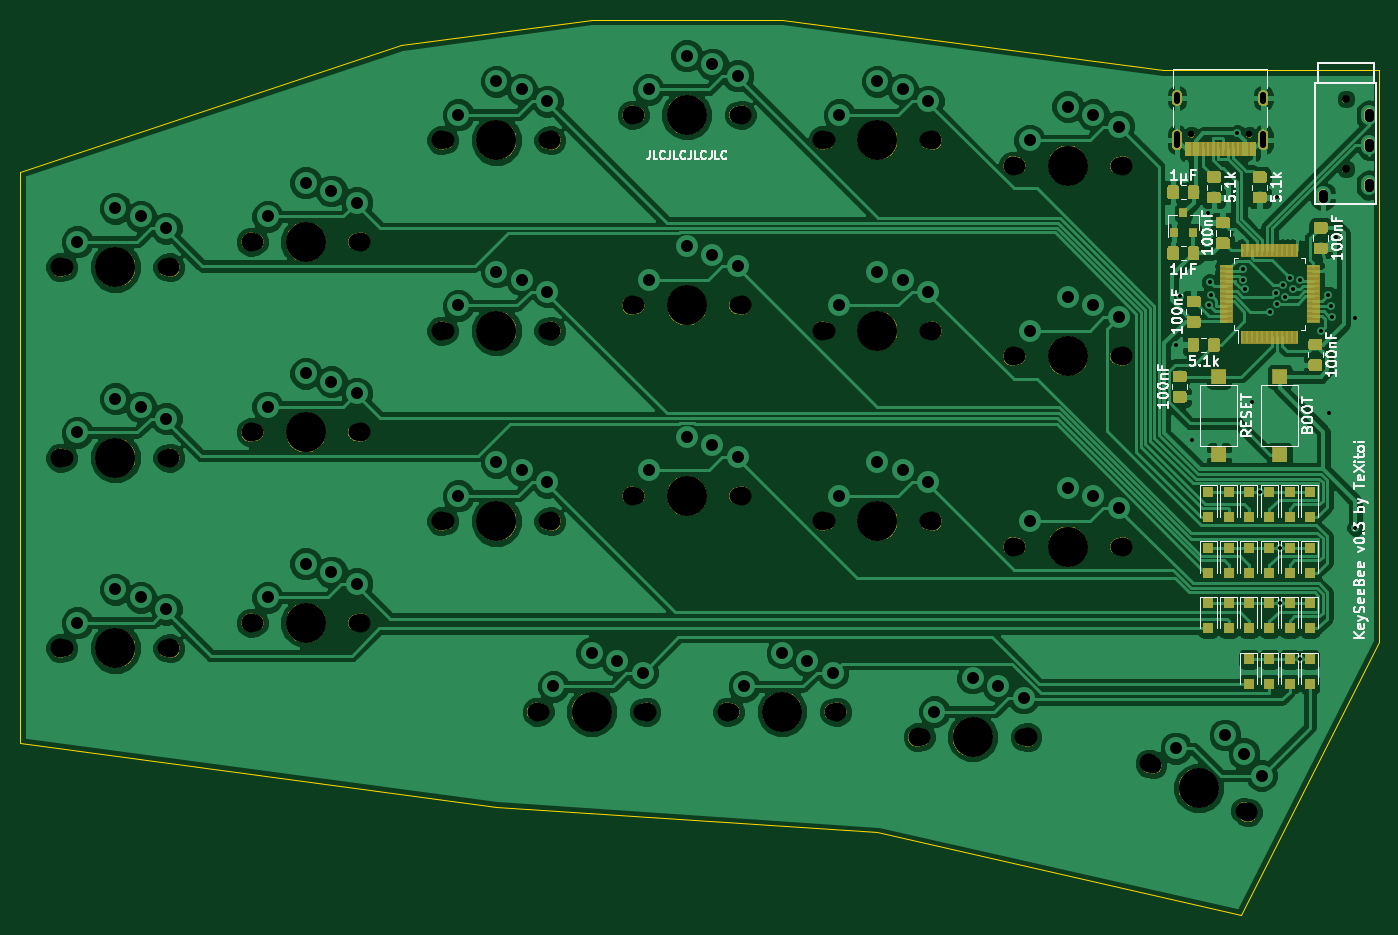
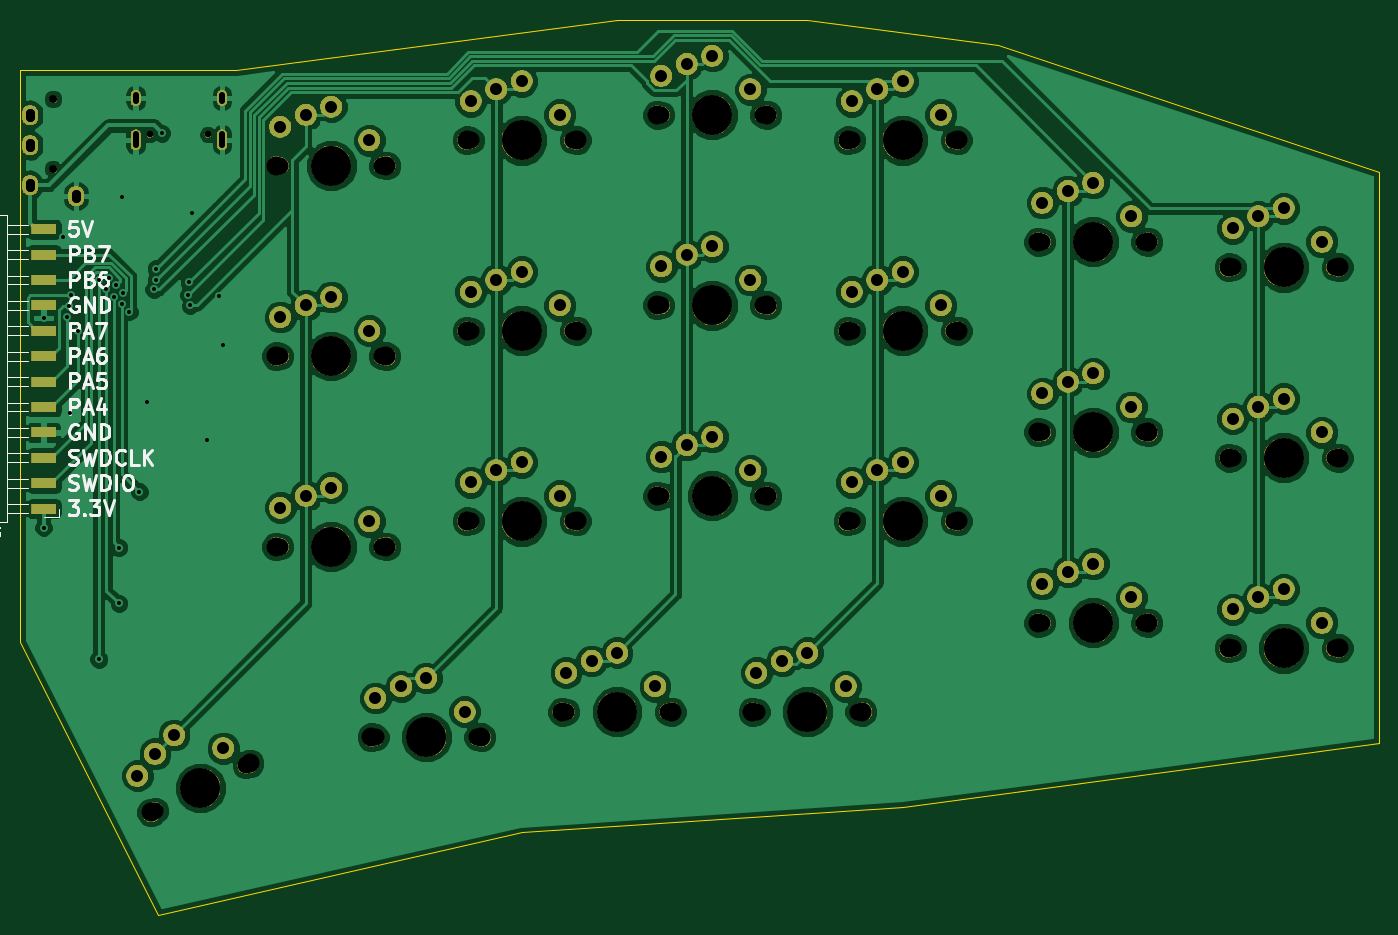
Circuit board: 9 layer files. Board 135.9 x 89.5 mm.
- bottom_copper: left-B.Cu.gbl (170695 bytes)
- bottom_mask: left-B.Mask.gbs (201971 bytes)
- bottom_silk: left-B.SilkS.gbo (22477 bytes)
- outline: left-Edge.Cuts.gm1 (1062 bytes)
- top_copper: left-F.Cu.gtl (209079 bytes)
- top_mask: left-F.Mask.gts (116520 bytes)
- top_silk: left-F.SilkS.gto (74840 bytes)
- drill: left-NPTH.drl (1778 bytes)
- drill: left-PTH.drl (2336 bytes)

=== bottom_copper: left-B.Cu.gbl (170695 bytes, source omitted) ===
=== bottom_mask: left-B.Mask.gbs (201971 bytes, source omitted) ===
=== bottom_silk: left-B.SilkS.gbo (22477 bytes, source omitted) ===
=== outline: left-Edge.Cuts.gm1 ===
G04 #@! TF.GenerationSoftware,KiCad,Pcbnew,5.0.2+dfsg1-1*
G04 #@! TF.CreationDate,2020-12-03T00:07:36+01:00*
G04 #@! TF.ProjectId,left,6c656674-2e6b-4696-9361-645f70636258,rev?*
G04 #@! TF.SameCoordinates,Original*
G04 #@! TF.FileFunction,Profile,NP*
%FSLAX46Y46*%
G04 Gerber Fmt 4.6, Leading zero omitted, Abs format (unit mm)*
G04 Created by KiCad (PCBNEW 5.0.2+dfsg1-1) date jeu. 03 déc. 2020 00:07:36 CET*
%MOMM*%
%LPD*%
G01*
G04 APERTURE LIST*
%ADD10C,0.100000*%
G04 APERTURE END LIST*
D10*
X104775000Y-114300000D02*
X104775000Y-57150000D01*
X152400000Y-120650000D02*
X104775000Y-114300000D01*
X190500000Y-123190000D02*
X152400000Y-120650000D01*
X226822000Y-131445000D02*
X190500000Y-123190000D01*
X240665000Y-104140000D02*
X226822000Y-131445000D01*
X240665000Y-46990000D02*
X240665000Y-104140000D01*
X219075000Y-46990000D02*
X240665000Y-46990000D01*
X180975000Y-41910000D02*
X219075000Y-46990000D01*
X161925000Y-41910000D02*
X180975000Y-41910000D01*
X142875000Y-44450000D02*
X161925000Y-41910000D01*
X104775000Y-57150000D02*
X142875000Y-44450000D01*
M02*

=== top_copper: left-F.Cu.gtl (209079 bytes, source omitted) ===
=== top_mask: left-F.Mask.gts (116520 bytes, source omitted) ===
=== top_silk: left-F.SilkS.gto (74840 bytes, source omitted) ===
=== drill: left-NPTH.drl ===
M48
;DRILL file {KiCad 5.0.2+dfsg1-1} date jeu. 03 déc. 2020 00:07:33 CET
;FORMAT={-:-/ absolute / inch / decimal}
FMAT,2
INCH,TZ
T1C0.0256
T2C0.0315
T3C0.0669
T4C0.0748
T5C0.1575
%
G90
G05
T1
X8.7362Y-2.1024
X8.9638Y-2.1024
T2
X9.345Y-1.963
X9.345Y-2.2386
T3
X5.05Y-2.525
X5.45Y-2.525
X4.3Y-4.125
X4.7Y-4.125
X7.3Y-3.625
X7.7Y-3.625
X8.586Y-4.5858
X8.944Y-4.7642
X6.55Y-2.025
X6.95Y-2.025
X8.05Y-3.725
X8.45Y-3.725
X5.05Y-3.275
X5.45Y-3.275
X7.3Y-2.875
X7.7Y-2.875
X5.8Y-2.875
X6.2Y-2.875
X5.8Y-3.625
X6.2Y-3.625
X6.55Y-3.525
X6.95Y-3.525
X7.675Y-4.475
X8.075Y-4.475
X6.55Y-2.775
X6.95Y-2.775
X8.05Y-2.225
X8.45Y-2.225
X4.3Y-2.625
X4.7Y-2.625
X7.3Y-2.125
X7.7Y-2.125
X6.175Y-4.375
X6.575Y-4.375
X4.3Y-3.375
X4.7Y-3.375
X6.925Y-4.375
X7.325Y-4.375
X5.8Y-2.125
X6.2Y-2.125
X5.05Y-4.025
X5.45Y-4.025
X8.05Y-2.975
X8.45Y-2.975
T4
X8.0335Y-2.225
X8.4665Y-2.225
X4.2835Y-2.625
X4.7165Y-2.625
X7.2835Y-2.125
X7.7165Y-2.125
X6.1585Y-4.375
X6.5915Y-4.375
X4.2835Y-3.375
X4.7165Y-3.375
X6.9085Y-4.375
X7.3415Y-4.375
X5.7835Y-2.125
X6.2165Y-2.125
X5.0335Y-4.025
X5.4665Y-4.025
X8.0335Y-2.975
X8.4665Y-2.975
X5.0335Y-2.525
X5.4665Y-2.525
X4.2835Y-4.125
X4.7165Y-4.125
X7.2835Y-3.625
X7.7165Y-3.625
X8.5712Y-4.5784
X8.9588Y-4.7716
X6.5335Y-2.025
X6.9665Y-2.025
X8.0335Y-3.725
X8.4665Y-3.725
X5.0335Y-3.275
X5.4665Y-3.275
X7.2835Y-2.875
X7.7165Y-2.875
X5.7835Y-2.875
X6.2165Y-2.875
X5.7835Y-3.625
X6.2165Y-3.625
X6.5335Y-3.525
X6.9665Y-3.525
X7.6585Y-4.475
X8.0915Y-4.475
X6.5335Y-2.775
X6.9665Y-2.775
T5
X7.5Y-2.125
X6.375Y-4.375
X4.5Y-3.375
X7.125Y-4.375
X6.Y-2.125
X5.25Y-4.025
X8.25Y-2.975
X5.25Y-2.525
X4.5Y-4.125
X7.5Y-3.625
X8.765Y-4.675
X6.75Y-2.025
X8.25Y-3.725
X5.25Y-3.275
X7.5Y-2.875
X6.Y-2.875
X6.Y-3.625
X6.75Y-3.525
X7.875Y-4.475
X6.75Y-2.775
X8.25Y-2.225
X4.5Y-2.625
T0
M30

=== drill: left-PTH.drl ===
M48
;DRILL file {KiCad 5.0.2+dfsg1-1} date jeu. 03 déc. 2020 00:07:33 CET
;FORMAT={-:-/ absolute / inch / decimal}
FMAT,2
INCH,TZ
T1C0.0157
T2C0.0236
T3C0.0354
T4C0.0472
%
G90
G05
T1
X8.675Y-2.93
X8.69Y-2.74
X8.74Y-3.305
X8.8Y-2.41
X8.805Y-2.775
X8.81Y-2.685
X8.8122Y-2.7343
X8.9176Y-2.0976
X8.9384Y-2.6743
X8.94Y-2.63
X8.9487Y-2.7123
X8.975Y-3.155
X9.005Y-3.5086
X9.045Y-2.8
X9.07Y-2.725
X9.075Y-2.35
X9.075Y-2.77
X9.085Y-3.7286
X9.085Y-3.9486
X9.096Y-2.6955
X9.1061Y-2.7406
X9.1234Y-2.6671
X9.1353Y-2.7104
X9.1625Y-2.6746
X9.165Y-4.1686
X9.245Y-2.875
X9.2762Y-2.735
X9.28Y-3.2
X9.2842Y-2.7792
X9.29Y-2.82
X9.305Y-2.505
X9.38Y-2.825
X9.3825Y-3.65
T4
X8.1Y-2.125
X8.25Y-1.9927
X8.35Y-2.025
X8.4508Y-2.0715
X4.35Y-2.525
X4.5Y-2.3927
X4.6Y-2.425
X4.7008Y-2.4715
X7.35Y-2.025
X7.5Y-1.8927
X7.6Y-1.925
X7.7008Y-1.9715
X6.225Y-4.275
X6.375Y-4.1427
X6.475Y-4.175
X6.5758Y-4.2215
X4.35Y-3.275
X4.5Y-3.1427
X4.6Y-3.175
X4.7008Y-3.2215
X6.975Y-4.275
X7.125Y-4.1427
X7.225Y-4.175
X7.3258Y-4.2215
X5.85Y-2.025
X6.Y-1.8927
X6.1Y-1.925
X6.2008Y-1.9715
X5.1Y-3.925
X5.25Y-3.7927
X5.35Y-3.825
X5.4508Y-3.8715
X8.1Y-2.875
X8.25Y-2.7427
X8.35Y-2.775
X8.4508Y-2.8215
X5.1Y-2.425
X5.25Y-2.2927
X5.35Y-2.325
X5.4508Y-2.3715
X4.35Y-4.025
X4.5Y-3.8927
X4.6Y-3.925
X4.7008Y-3.9715
X7.35Y-3.525
X7.5Y-3.3927
X7.6Y-3.425
X7.7008Y-3.4715
X8.6754Y-4.5186
X8.8686Y-4.4671
X8.9437Y-4.5406
X9.0132Y-4.6272
X6.6Y-1.925
X6.75Y-1.7927
X6.85Y-1.825
X6.9508Y-1.8715
X8.1Y-3.625
X8.25Y-3.4927
X8.35Y-3.525
X8.4508Y-3.5715
X5.1Y-3.175
X5.25Y-3.0427
X5.35Y-3.075
X5.4508Y-3.1215
X7.35Y-2.775
X7.5Y-2.6427
X7.6Y-2.675
X7.7008Y-2.7215
X5.85Y-2.775
X6.Y-2.6427
X6.1Y-2.675
X6.2008Y-2.7215
X5.85Y-3.525
X6.Y-3.3927
X6.1Y-3.425
X6.2008Y-3.4715
X6.6Y-3.425
X6.75Y-3.2927
X6.85Y-3.325
X6.9508Y-3.3715
X7.725Y-4.375
X7.875Y-4.2427
X7.975Y-4.275
X8.0758Y-4.3215
X6.6Y-2.675
X6.75Y-2.5427
X6.85Y-2.575
X6.9508Y-2.6215
T2
X8.6799Y-1.9705G85X8.6799Y-1.9469
G05
X8.6799Y-2.1449G85X8.6799Y-2.1016
G05
X9.0201Y-1.9705G85X9.0201Y-1.9469
G05
X9.0201Y-2.1449G85X9.0201Y-2.1016
G05
T3
X9.2544Y-2.337G85X9.2544Y-2.3528
G05
X9.2544Y-2.337G85X9.2544Y-2.3528
G05
X9.4356Y-2.0181G85X9.4356Y-2.0339
G05
X9.4356Y-2.0181G85X9.4356Y-2.0339
G05
X9.4356Y-2.1362G85X9.4356Y-2.152
G05
X9.4356Y-2.1362G85X9.4356Y-2.152
G05
X9.4356Y-2.2937G85X9.4356Y-2.3094
G05
X9.4356Y-2.2937G85X9.4356Y-2.3094
G05
T0
M30

